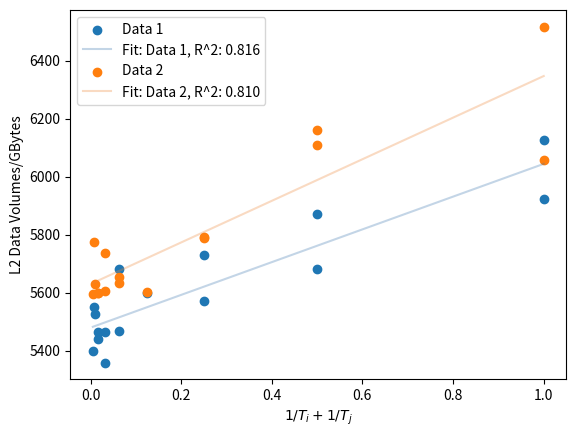

Recreate this plot in Python.
import numpy as np
import matplotlib.pyplot as plt

x = np.array([
    0.0634765625,
    0.0322265625,
    0.0166015625,
    0.0087890625,
    0.0048828125,
    1.0004882813,
    0.5004882813,
    0.2504882813,
    0.1254882813,
    0.06298828125,
    0.03173828125,
    0.01611328125,
    0.00830078125,
    1.0002441406,
    0.5002441406,
    0.2502441406
])

y_all_zero = np.array([
    5469.0784,
    5465.0157,
    5462.9363,
    5526.3085,
    5397.9853,
    5922.9869,
    5683.3434,
    5570.9046,
    5597.8291,
    5682.0822,
    5358.6253,
    5438.6342,
    5551.0387,
    6127.0176,
    5872.9773,
    5730.6419
])

y_1_to_10 = np.array([
    5634.9331,
    5604.8275,
    5597.1027,
    5629.9782,
    5593.8470,
    6058.0845,
    6110.2573,
    5791.8739,
    5602.3091,
    5653.6602,
    5736.5370,
    5600.0333,
    5775.3882,
    6517.8432,
    6159.5194,
    5789.1878
])

# Fit a polynomial (e.g., line, quadratic, etc.) to the data
deg = 1  # Degree of the polynomial. Change this depending on your needs.
fit_all_zero = np.polyfit(x, y_all_zero, deg)
fit_1_to_10 = np.polyfit(x, y_1_to_10, deg)

# Create a function based on the fit
f_all_zero = np.poly1d(fit_all_zero)
f_1_to_10 = np.poly1d(fit_1_to_10)

# Calculate R-squared
r_squared_all_zero = np.corrcoef(x, y_all_zero)[0, 1]**2
r_squared_1_to_10 = np.corrcoef(x, y_1_to_10)[0, 1]**2

# Generate x values for plotting the fit
x_fit = np.linspace(x.min(), x.max(), 500)

plt.scatter(x, y_all_zero,  label='Data 1')
plt.plot(x_fit, f_all_zero(x_fit), '-', c=(0.2314, 0.4588, 0.6863, 0.3), label=f'Fit: Data 1, R^2: {r_squared_all_zero:.3f}')

plt.scatter(x, y_1_to_10, label='Data 2')
plt.plot(x_fit, f_1_to_10(x_fit), '-', c=(0.9333, 0.5216, 0.2118, 0.3), label=f'Fit: Data 2, R^2: {r_squared_1_to_10:.3f}')

plt.xlabel(r"$1 / T_i + 1 / T_j$")
plt.ylabel("L2 Data Volumes/GBytes")

plt.legend()
plt.show()
